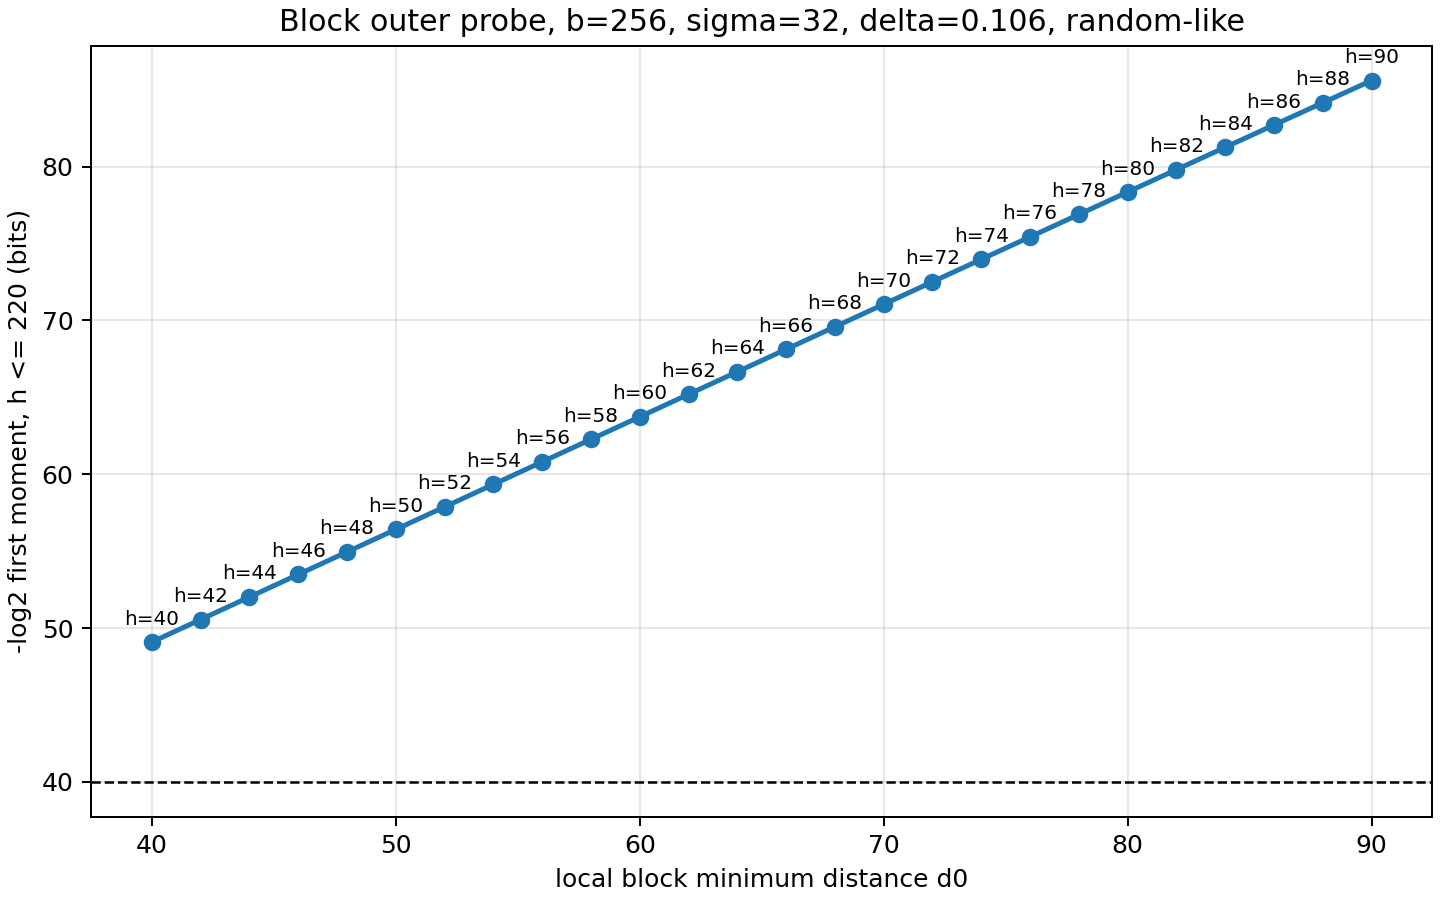

The table this chart was drawn from, first rows:
k, k_eff, N, delta, d, sigma, block_bits, blocks, d0, h, outer_log2, outer_z, inner_log2, term_log2, cum_log2
1048576, 1048576, 2097152, 0.106, 222298, 32, 256, 4096, 40, 1, -inf, , -2.238, -inf, -inf
1048576, 1048576, 2097152, 0.106, 222298, 32, 256, 4096, 40, 2, -inf, , -4.476, -inf, -inf
1048576, 1048576, 2097152, 0.106, 222298, 32, 256, 4096, 40, 3, -inf, , -6.714, -inf, -inf
1048576, 1048576, 2097152, 0.106, 222298, 32, 256, 4096, 40, 4, -inf, , -8.951, -inf, -inf
1048576, 1048576, 2097152, 0.106, 222298, 32, 256, 4096, 40, 5, -inf, , -11.19, -inf, -inf
1048576, 1048576, 2097152, 0.106, 222298, 32, 256, 4096, 40, 6, -inf, , -13.43, -inf, -inf
1048576, 1048576, 2097152, 0.106, 222298, 32, 256, 4096, 40, 7, -inf, , -15.66, -inf, -inf
1048576, 1048576, 2097152, 0.106, 222298, 32, 256, 4096, 40, 8, -inf, , -17.9, -inf, -inf
1048576, 1048576, 2097152, 0.106, 222298, 32, 256, 4096, 40, 9, -inf, , -20.14, -inf, -inf
1048576, 1048576, 2097152, 0.106, 222298, 32, 256, 4096, 40, 10, -inf, , -22.38, -inf, -inf
1048576, 1048576, 2097152, 0.106, 222298, 32, 256, 4096, 40, 11, -inf, , -24.62, -inf, -inf
1048576, 1048576, 2097152, 0.106, 222298, 32, 256, 4096, 40, 12, -inf, , -26.85, -inf, -inf
1048576, 1048576, 2097152, 0.106, 222298, 32, 256, 4096, 40, 13, -inf, , -29.09, -inf, -inf
1048576, 1048576, 2097152, 0.106, 222298, 32, 256, 4096, 40, 14, -inf, , -31.33, -inf, -inf
1048576, 1048576, 2097152, 0.106, 222298, 32, 256, 4096, 40, 15, -inf, , -33.57, -inf, -inf
1048576, 1048576, 2097152, 0.106, 222298, 32, 256, 4096, 40, 16, -inf, , -35.81, -inf, -inf
1048576, 1048576, 2097152, 0.106, 222298, 32, 256, 4096, 40, 17, -inf, , -38.04, -inf, -inf
1048576, 1048576, 2097152, 0.106, 222298, 32, 256, 4096, 40, 18, -inf, , -40.28, -inf, -inf
1048576, 1048576, 2097152, 0.106, 222298, 32, 256, 4096, 40, 19, -inf, , -42.52, -inf, -inf
1048576, 1048576, 2097152, 0.106, 222298, 32, 256, 4096, 40, 20, -inf, , -44.76, -inf, -inf
1048576, 1048576, 2097152, 0.106, 222298, 32, 256, 4096, 40, 21, -inf, , -46.99, -inf, -inf
1048576, 1048576, 2097152, 0.106, 222298, 32, 256, 4096, 40, 22, -inf, , -49.23, -inf, -inf
1048576, 1048576, 2097152, 0.106, 222298, 32, 256, 4096, 40, 23, -inf, , -51.47, -inf, -inf
1048576, 1048576, 2097152, 0.106, 222298, 32, 256, 4096, 40, 24, -inf, , -53.71, -inf, -inf
1048576, 1048576, 2097152, 0.106, 222298, 32, 256, 4096, 40, 25, -inf, , -55.95, -inf, -inf
1048576, 1048576, 2097152, 0.106, 222298, 32, 256, 4096, 40, 26, -inf, , -58.18, -inf, -inf
1048576, 1048576, 2097152, 0.106, 222298, 32, 256, 4096, 40, 27, -inf, , -60.42, -inf, -inf
1048576, 1048576, 2097152, 0.106, 222298, 32, 256, 4096, 40, 28, -inf, , -62.66, -inf, -inf
1048576, 1048576, 2097152, 0.106, 222298, 32, 256, 4096, 40, 29, -inf, , -64.9, -inf, -inf
1048576, 1048576, 2097152, 0.106, 222298, 32, 256, 4096, 40, 30, -inf, , -67.13, -inf, -inf
1048576, 1048576, 2097152, 0.106, 222298, 32, 256, 4096, 40, 31, -inf, , -69.37, -inf, -inf
1048576, 1048576, 2097152, 0.106, 222298, 32, 256, 4096, 40, 32, -inf, , -71.61, -inf, -inf
1048576, 1048576, 2097152, 0.106, 222298, 32, 256, 4096, 40, 33, -inf, , -73.85, -inf, -inf
1048576, 1048576, 2097152, 0.106, 222298, 32, 256, 4096, 40, 34, -inf, , -76.09, -inf, -inf
1048576, 1048576, 2097152, 0.106, 222298, 32, 256, 4096, 40, 35, -inf, , -78.32, -inf, -inf
1048576, 1048576, 2097152, 0.106, 222298, 32, 256, 4096, 40, 36, -inf, , -80.56, -inf, -inf
1048576, 1048576, 2097152, 0.106, 222298, 32, 256, 4096, 40, 37, -inf, , -82.8, -inf, -inf
1048576, 1048576, 2097152, 0.106, 222298, 32, 256, 4096, 40, 38, -inf, , -85.04, -inf, -inf
1048576, 1048576, 2097152, 0.106, 222298, 32, 256, 4096, 40, 39, -inf, , -87.28, -inf, -inf
1048576, 1048576, 2097152, 0.106, 222298, 32, 256, 4096, 40, 40, 39.09, 0.3522, -89.51, -50.42, -50.42
1048576, 1048576, 2097152, 0.106, 222298, 32, 256, 4096, 40, 41, 40.6, 0.3522, -91.75, -51.15, -49.74
1048576, 1048576, 2097152, 0.106, 222298, 32, 256, 4096, 40, 42, 42.1, 0.3522, -93.99, -51.89, -49.45
1048576, 1048576, 2097152, 0.106, 222298, 32, 256, 4096, 40, 43, 43.61, 0.3522, -96.23, -52.62, -49.3
1048576, 1048576, 2097152, 0.106, 222298, 32, 256, 4096, 40, 44, 45.11, 0.3522, -98.46, -53.35, -49.21
1048576, 1048576, 2097152, 0.106, 222298, 32, 256, 4096, 40, 45, 46.62, 0.3522, -100.7, -54.08, -49.16
1048576, 1048576, 2097152, 0.106, 222298, 32, 256, 4096, 40, 46, 48.12, 0.3522, -102.9, -54.82, -49.14
1048576, 1048576, 2097152, 0.106, 222298, 32, 256, 4096, 40, 47, 49.63, 0.3522, -105.2, -55.55, -49.12
1048576, 1048576, 2097152, 0.106, 222298, 32, 256, 4096, 40, 48, 51.14, 0.3522, -107.4, -56.28, -49.11
1048576, 1048576, 2097152, 0.106, 222298, 32, 256, 4096, 40, 49, 52.64, 0.3522, -109.7, -57.01, -49.1
1048576, 1048576, 2097152, 0.106, 222298, 32, 256, 4096, 40, 50, 54.15, 0.3522, -111.9, -57.74, -49.1
1048576, 1048576, 2097152, 0.106, 222298, 32, 256, 4096, 40, 51, 55.65, 0.3522, -114.1, -58.48, -49.1
1048576, 1048576, 2097152, 0.106, 222298, 32, 256, 4096, 40, 52, 57.16, 0.3522, -116.4, -59.21, -49.1
1048576, 1048576, 2097152, 0.106, 222298, 32, 256, 4096, 40, 53, 58.66, 0.3522, -118.6, -59.94, -49.09
1048576, 1048576, 2097152, 0.106, 222298, 32, 256, 4096, 40, 54, 60.17, 0.3522, -120.8, -60.67, -49.09
1048576, 1048576, 2097152, 0.106, 222298, 32, 256, 4096, 40, 55, 61.67, 0.3522, -123.1, -61.4, -49.09
1048576, 1048576, 2097152, 0.106, 222298, 32, 256, 4096, 40, 56, 63.18, 0.3522, -125.3, -62.14, -49.09
1048576, 1048576, 2097152, 0.106, 222298, 32, 256, 4096, 40, 57, 64.69, 0.3522, -127.6, -62.87, -49.09
1048576, 1048576, 2097152, 0.106, 222298, 32, 256, 4096, 40, 58, 66.19, 0.3522, -129.8, -63.6, -49.09
1048576, 1048576, 2097152, 0.106, 222298, 32, 256, 4096, 40, 59, 67.7, 0.3522, -132, -64.33, -49.09
1048576, 1048576, 2097152, 0.106, 222298, 32, 256, 4096, 40, 60, 69.2, 0.3522, -134.3, -65.06, -49.09
... 5,660 more rows
